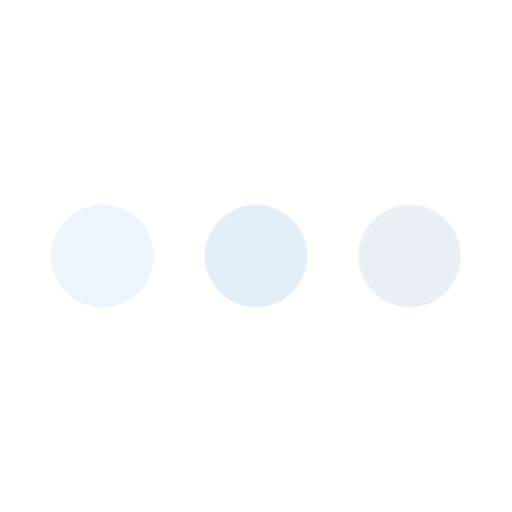
t = 0.00 s
t = 1.00 s: frame unchanged from t = 0.00 s, image omitted
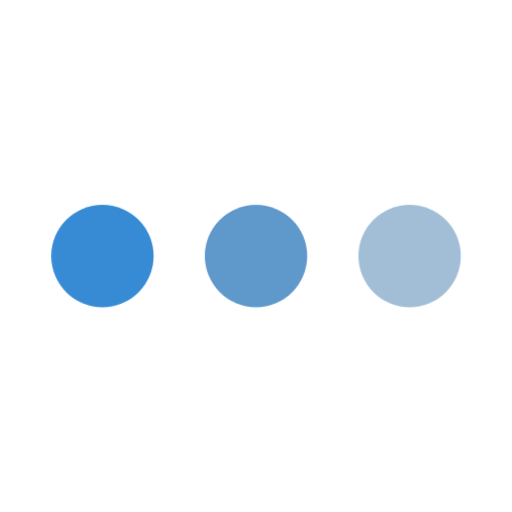
t = 1.25 s
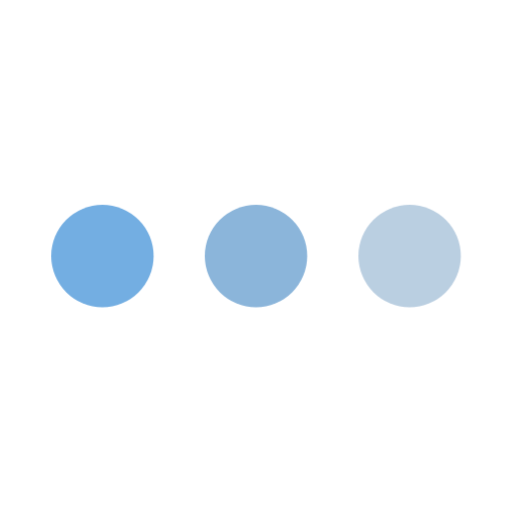
t = 1.50 s
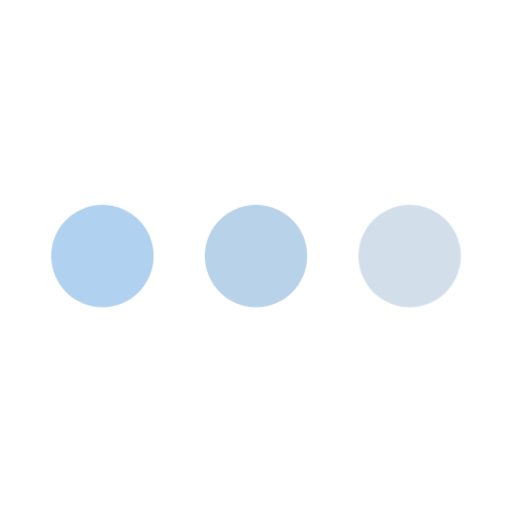
t = 1.75 s

The animated SVG that drew these frames (rendered in a browser with its animation timeline set to each time). Animation: 2 CSS @keyframes rules; one cycle of 2.00 s, repeats indefinitely.

<svg class="ldi-igf6j3" width="200px"  height="200px"  xmlns="http://www.w3.org/2000/svg" xmlns:xlink="http://www.w3.org/1999/xlink" viewBox="0 0 100 100" preserveAspectRatio="xMidYMid" style="background: none;"><!--?xml version="1.0" encoding="utf-8"?--><!--Generator: Adobe Illustrator 21.0.0, SVG Export Plug-In . SVG Version: 6.00 Build 0)--><svg version="1.1" id="Layer_1" xmlns="http://www.w3.org/2000/svg" xmlns:xlink="http://www.w3.org/1999/xlink" x="0px" y="0px" viewBox="0 0 100 100" style="transform-origin: 50px 50px 0px;" xml:space="preserve"><g style="transform-origin: 50px 50px 0px;"><g fill="#0d73cd" style="fill: rgb(13, 115, 205); transform-origin: 50px 50px 0px; transform: scale(1);"><g style="transform-origin: 50px 50px 0px;"><g fill="#0d73cd" style="fill: rgb(13, 115, 205);"><style type="text/css" class="ld ld-fade" style="transform-origin: 50px 50px 0px; animation-duration: 1s; animation-delay: -1s; animation-direction: normal;">.st0{fill:#F4E6C8;} .st1{opacity:0.8;fill:#849B87;} .st2{fill:#D65A62;} .st3{fill:#E15C64;} .st4{fill:#F47E5F;} .st5{fill:#F7B26A;} .st6{fill:#FEE8A2;} .st7{fill:#ACBD81;} .st8{fill:#F5E169;} .st9{fill:#F0AF6B;} .st10{fill:#EA7C60;} .st11{fill:#A8B980;} .st12{fill:#829985;} .st13{fill:#798AAE;} .st14{fill:#8672A7;} .st15{fill:#CC5960;} .st16{fill:#E17A5F;} .st17{fill:#849B87;} .st18{opacity:0.8;fill:#E15C64;} .st19{opacity:0.8;fill:#F7B26A;} .st20{fill:#79A5B5;} .st21{opacity:0.8;fill:#79A5B4;} .st22{fill:#666766;}</style><g class="ld ld-fade" style="transform-origin: 50px 50px 0px; animation-duration: 1s; animation-delay: -0.923077s; animation-direction: normal;"><circle class="st2" cx="20" cy="50" r="10" fill="#0d73cd" style="fill: rgb(13, 115, 205);"></circle></g><g class="ld ld-fade" style="transform-origin: 50px 50px 0px; animation-duration: 1s; animation-delay: -0.846154s; animation-direction: normal;"><circle class="st10" cx="50" cy="50" r="10" fill="#4e8ec7" style="fill: rgb(78, 142, 199);"></circle></g><g class="ld ld-fade" style="transform-origin: 50px 50px 0px; animation-duration: 1s; animation-delay: -0.769231s; animation-direction: normal;"><circle class="st9" cx="80" cy="50" r="10" fill="#a1bdd6" style="fill: rgb(161, 189, 214);"></circle></g><metadata xmlns:d="https://loading.io/stock/" class="ld ld-fade" style="transform-origin: 50px 50px 0px; animation-duration: 1s; animation-delay: -0.692308s; animation-direction: normal;">
<d:name class="ld ld-fade" style="transform-origin: 50px 50px 0px; animation-duration: 1s; animation-delay: -0.615385s; animation-direction: normal;">ellipse</d:name>
<d:tags class="ld ld-fade" style="transform-origin: 50px 50px 0px; animation-duration: 1s; animation-delay: -0.538462s; animation-direction: normal;">dot,point,circle,waiting,typing,sending,message,ellipse,spinner</d:tags>
<d:license class="ld ld-fade" style="transform-origin: 50px 50px 0px; animation-duration: 1s; animation-delay: -0.461538s; animation-direction: normal;">cc-by</d:license>
<d:slug class="ld ld-fade" style="transform-origin: 50px 50px 0px; animation-duration: 1s; animation-delay: -0.384615s; animation-direction: normal;">igf6j3</d:slug>
</metadata></g></g></g></g><style type="text/css" class="ld ld-fade" style="transform-origin: 50px 50px 0px; animation-duration: 1s; animation-delay: -0.307692s; animation-direction: normal;">path,ellipse,circle,rect,polygon,polyline,line { stroke-width: 0; }@keyframes ld-fade {
  0% {
    opacity: 1;
  }
  100% {
    opacity: 0;
  }
}
@-webkit-keyframes ld-fade {
  0% {
    opacity: 1;
  }
  100% {
    opacity: 0;
  }
}
.ld.ld-fade {
  -webkit-animation: ld-fade 1s infinite linear;
  animation: ld-fade 1s infinite linear;
}
</style></svg></svg>